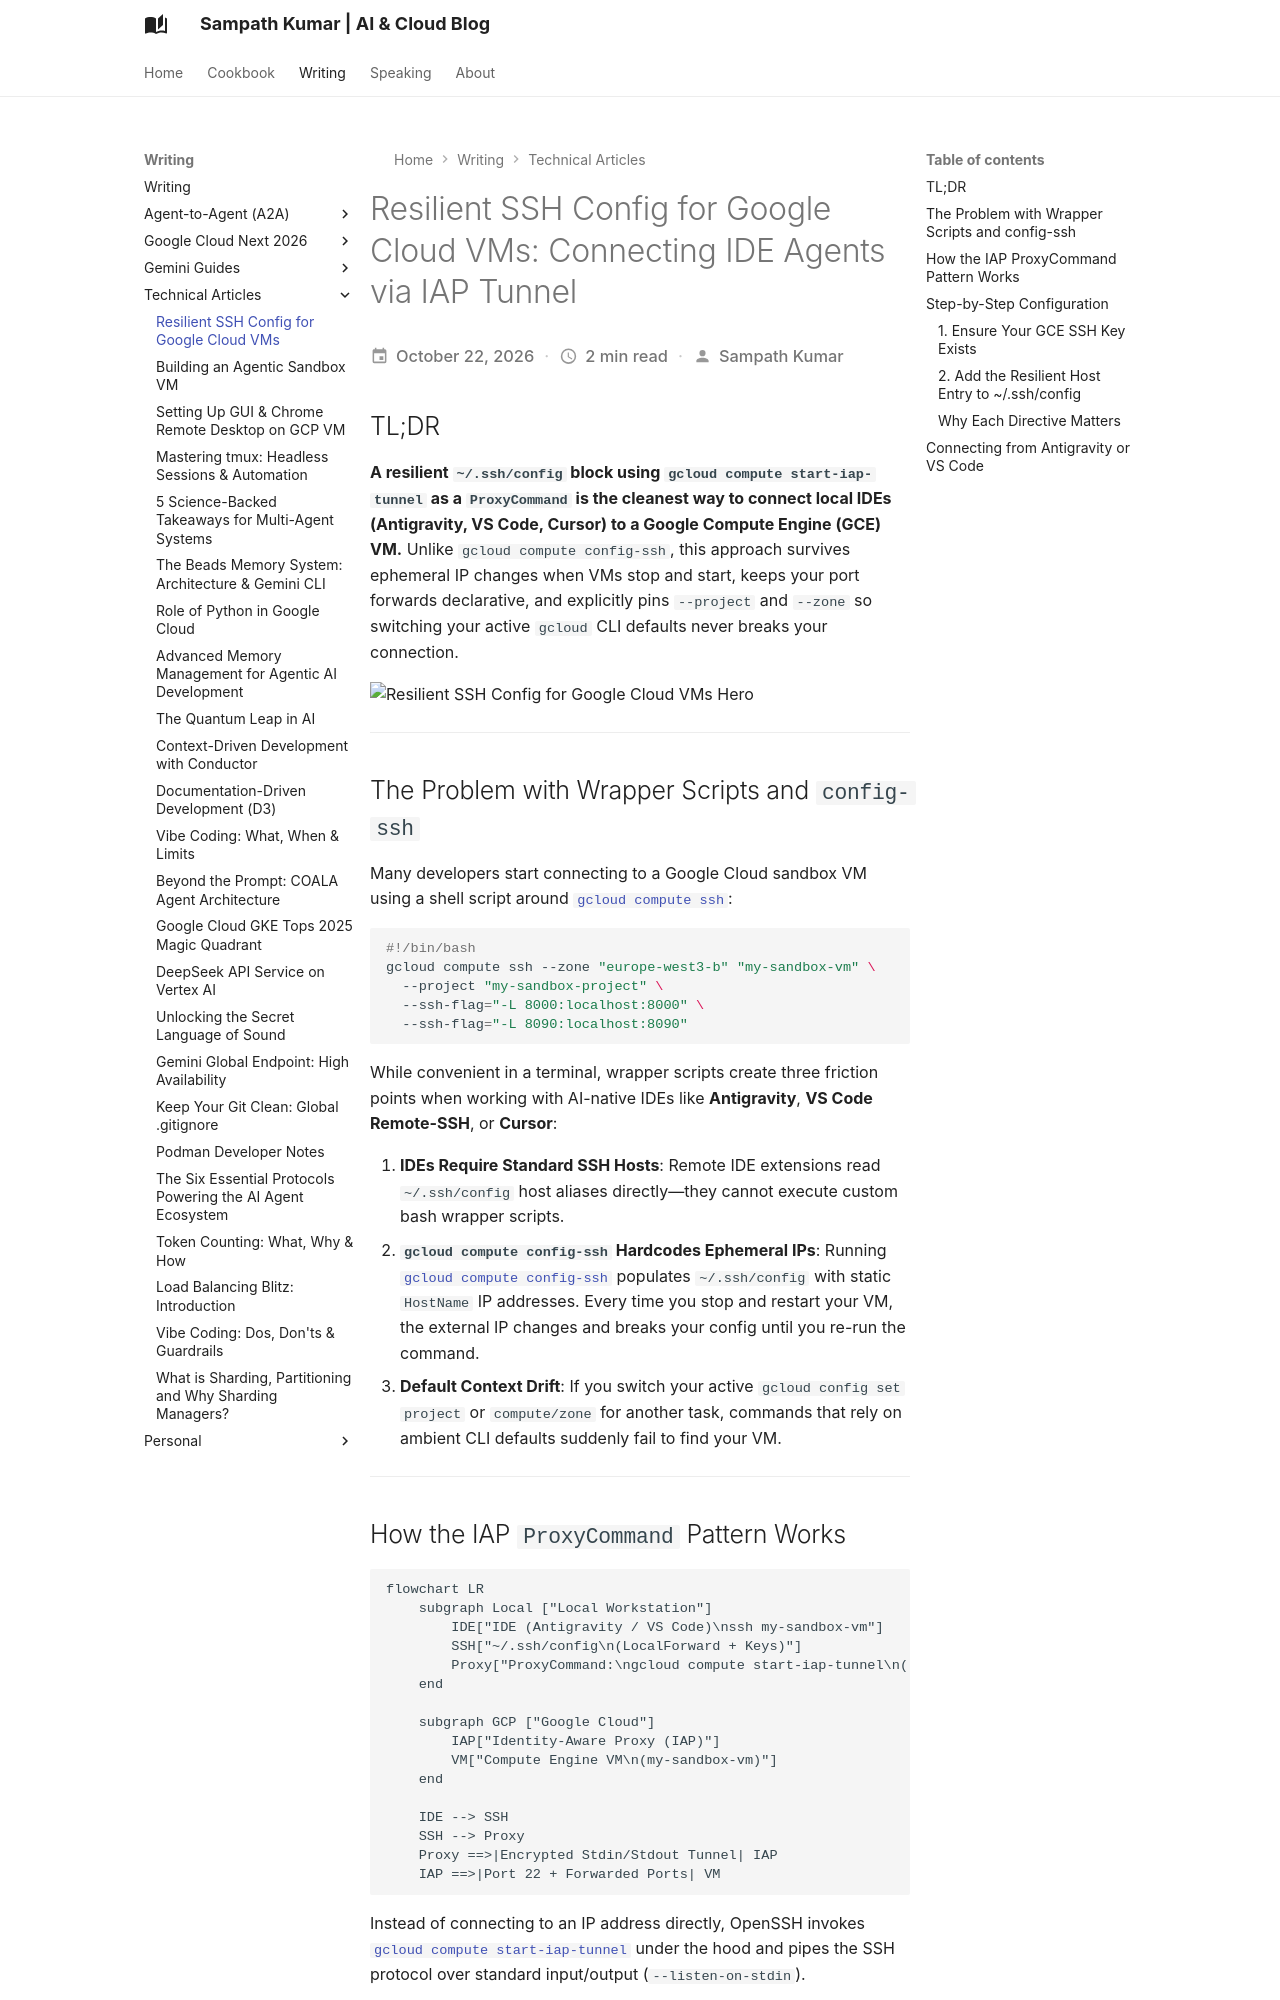

repository: msampathkumar/msampathkumar.github.io · page: writing/technical/resilient-gcp-ssh-config-iap-tunnel/index.html · generator: mkdocs

---
title: "Resilient SSH Config for Google Cloud VMs: Connecting IDE Agents via IAP Tunnel"
date: 2026-10-22
authors: [sampathm]
description: "How to replace fragile gcloud compute ssh wrapper scripts with a resilient ~/.ssh/config entry using IAP ProxyCommand that works natively in VS Code, Cursor, and Antigravity—independent of your active gcloud project or ephemeral VM IPs."
categories:
  - Google Cloud
  - Developer Tooling
  - DevOps
tags:
  - google-cloud
  - ssh
  - compute-engine
  - iap
  - developer-tooling
draft: false
---

# Resilient SSH Config for Google Cloud VMs: Connecting IDE Agents via IAP Tunnel

## TL;DR

**A resilient `~/.ssh/config` block using `gcloud compute start-iap-tunnel` as a `ProxyCommand` is the cleanest way to connect local IDEs (Antigravity, VS Code, Cursor) to a Google Compute Engine (GCE) VM.** Unlike `gcloud compute config-ssh`, this approach survives ephemeral IP changes when VMs stop and start, keeps your port forwards declarative, and explicitly pins `--project` and `--zone` so switching your active `gcloud` CLI defaults never breaks your connection.

<!-- AI Image Generation Prompt: A minimalist, clean modern tech illustration of a secure encrypted network tunnel connecting a local developer workstation to a cloud server node, glowing cyan and electric blue accents on a dark slate background, no text. -->

![Resilient SSH Config for Google Cloud VMs Hero](hero.png)

______________________________________________________________________

## The Problem with Wrapper Scripts and `config-ssh`

Many developers start connecting to a Google Cloud sandbox VM using a shell script around [`gcloud compute ssh`](https://cloud.google.com/sdk/gcloud/reference/compute/ssh):

```bash
#!/bin/bash
gcloud compute ssh --zone "europe-west3-b" "my-sandbox-vm" \
  --project "my-sandbox-project" \
  --ssh-flag="-L 8000:localhost:8000" \
  --ssh-flag="-L 8090:localhost:8090"
```

While convenient in a terminal, wrapper scripts create three friction points when working with AI-native IDEs like **Antigravity**, **VS Code Remote-SSH**, or **Cursor**:

1. **IDEs Require Standard SSH Hosts**: Remote IDE extensions read `~/.ssh/config` host aliases directly—they cannot execute custom bash wrapper scripts.
1. **`gcloud compute config-ssh` Hardcodes Ephemeral IPs**: Running [`gcloud compute config-ssh`](https://cloud.google.com/sdk/gcloud/reference/compute/config-ssh) populates `~/.ssh/config` with static `HostName` IP addresses. Every time you stop and restart your VM, the external IP changes and breaks your config until you re-run the command.
1. **Default Context Drift**: If you switch your active `gcloud config set project` or `compute/zone` for another task, commands that rely on ambient CLI defaults suddenly fail to find your VM.

______________________________________________________________________
